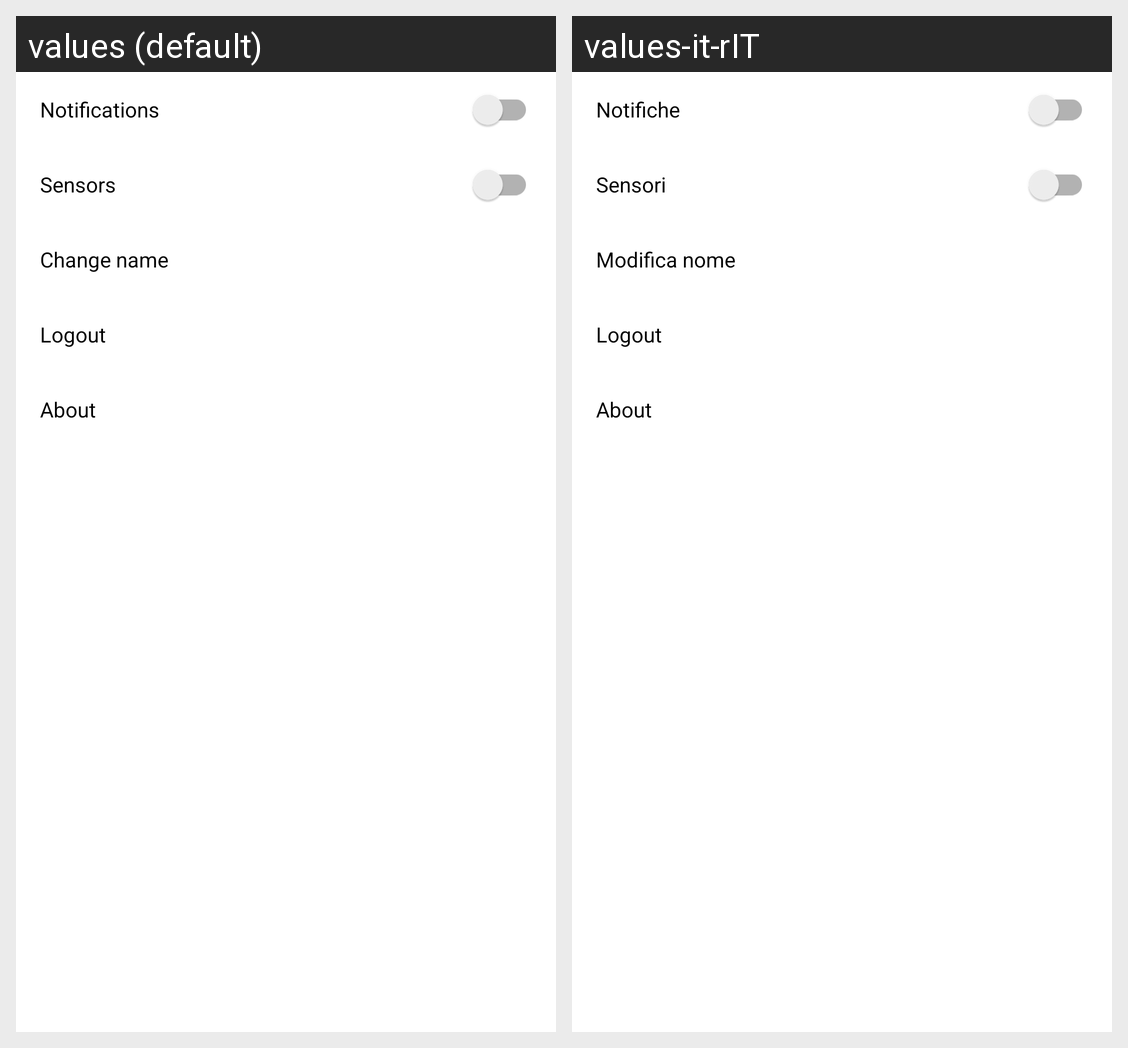

The Android screen above is rendered under two locales of the same app. Produce the string resources it draws, with the default and per-locale values.
Android screen res/layout/fragment_customer_settings.xml rendered under 2 locales, left to right: values (default), values-it-rIT. Device: Nexus 5 (rendered at 1080×1920; each locale shown at half size, 540×960, under a caption strip naming it); theme Theme.SmartMeal.
Strings drawn on this screen, with the default value and each locale's value (text and hints the layout hard-codes, and strings that could not be matched under every locale, appear in the picture but are not listed):

notifications_settings
  values: Notifications
  values-it-rIT: Notifiche

sensors_settings
  values: Sensors
  values-it-rIT: Sensori

change_name_settings
  values: Change name
  values-it-rIT: Modifica nome

logout_settings
  values: Logout
  values-it-rIT: Logout

about_settings
  values: About
  values-it-rIT: About
